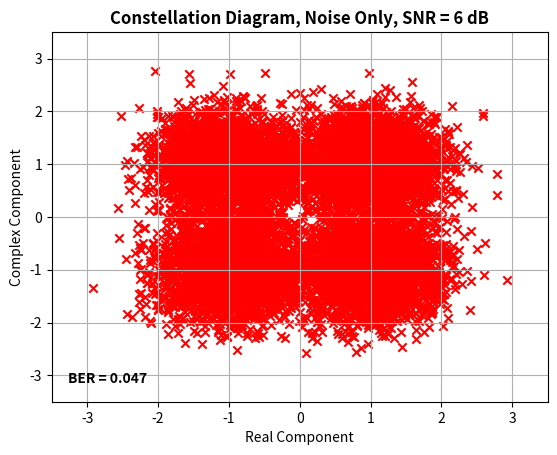

Source code (Python): (Note: this script raises an exception after producing the figure.)
# [redacted]
# [redacted]
# EEE 598
# 5 February 2026

# Homework 2 on QPSK

import numpy as np
import matplotlib.pyplot as plt
from random import randint
import os, sys

N = 10_000 # The number of bits
q_gain = 0.9 # The gain of the quadrature, where one is ideal
phase_err_deg = -5 # The phase error in degrees
phi = np.radians(phase_err_deg) # Convert the phase error to radians
const_diag_scale = 3.5 # The scale of the constellation diagram

# Place random binary integers into a list of bits
bits = list()
for idx in range(N):
    bits.append(str(randint(0, 1)) + str(randint(0, 1)))

# Convert the bits into I (in phase) and Q (quadrature) arrays
I = np.zeros(N)
Q = np.zeros(N)
for idx in range(N):
    if bits[idx] == '00':
        I[idx] = 1
        Q[idx] = 1
    elif bits[idx] == '01':
        I[idx] = -1
        Q[idx] = 1
    elif bits[idx] == '11':
        I[idx] = -1
        Q[idx] = -1
    else:
        I[idx] = 1
        Q[idx] = -1

# This function will classify a complex number into one of the four groups 
def classify_data_point(complex_number: complex):
    num_angle = np.angle(complex_number)
    if 0 <= num_angle < np.pi/2: 
        return '00' # First Quadrant
    elif np.pi/2 <= num_angle <= np.pi: 
        return '01' # Second Quadrant
    elif -np.pi <= num_angle <= -np.pi/2: 
        return '11' # Third Quadrant
    else: 
        return '10' # Fourth Quadrant
    
# This block of code will find the bit error rate given the noisy signal and the original bit stream
def find_bit_error_rate(S_N: np.array, bits: list):
    bit_errors = 0
    for idx, entry in enumerate(S_N):
        decoded_signal = classify_data_point(entry)
        original_signal = bits[idx]

        if decoded_signal != original_signal:
            bit_errors += 1

    BER = bit_errors/N
    return BER

for SNR_dB in range(6, 24, 3):

    # Convert the SNR to a ratio and define the signal power
    SNR_ratio = 10**(SNR_dB/10)
    Psig = 1

    # Calculate the noise std dev from the SNR and signal power
    noise_std_dev = np.sqrt(Psig/SNR_ratio)
    awgn = np.random.normal(0, noise_std_dev, size=[2, N])

    # Do array math to find the signal complex number without and then with noise
    S = I + 1j*Q
    S_N = S + awgn[0] + 1j*awgn[1] # Noise Only
    S_imp = (S_N.real + 1j*q_gain*S_N.imag)*np.exp(1j*phi) # With both noise and impairment
    
    # Make a graph for the noise only case
    plt.close()
    plt.scatter(S_N.real, S_N.imag, color='red', marker='x')
    plt.xlabel('Real Component')
    plt.xlim([-const_diag_scale, const_diag_scale])
    plt.ylabel('Complex Component')
    plt.ylim([-const_diag_scale, const_diag_scale])
    plt.title(f'Constellation Diagram, Noise Only, SNR = {SNR_dB} dB', fontweight='bold')
    plt.figtext(0.15, 0.15, f'BER = {find_bit_error_rate(S_N, bits):.3f}', fontweight='bold')
    plt.grid(True)
    plt.savefig(f'../eee-598/homework/hw2/const_diag_noise_only_{SNR_dB}dB.png', dpi=300)

    # Make a graph for the noise and impairment case
    plt.close()
    plt.scatter(S_imp.real, S_imp.imag, color='black', marker='x')
    plt.xlabel('Real Component')
    plt.xlim([-const_diag_scale, const_diag_scale])
    plt.ylabel('Complex Component')
    plt.ylim([-const_diag_scale, const_diag_scale])
    plt.title(f'Constellation Diagram, With Impairment, SNR = {SNR_dB} dB', fontweight='bold')
    plt.figtext(0.15, 0.15, f'BER = {find_bit_error_rate(S_imp, bits):.3f}', fontweight='bold', color='red')
    plt.figtext(0.15, 0.18, f'Q Gain = {q_gain:.1f}', fontweight='bold', color='red')
    plt.figtext(0.15, 0.21, f'Phase Error = {phase_err_deg:.0f}', fontweight='bold', color='red')
    plt.grid(True)
    plt.savefig(f'../eee-598/homework/hw2/const_diag_impaired_{SNR_dB}dB.png', dpi=300)